Photos from the image-classification dataset "dataset_cleaned" in the GitHub repository Diogo-Rodriigues/AP_Modulo2. Its 4 classes are: biliary leaks, lithiasis, normal, stricture.

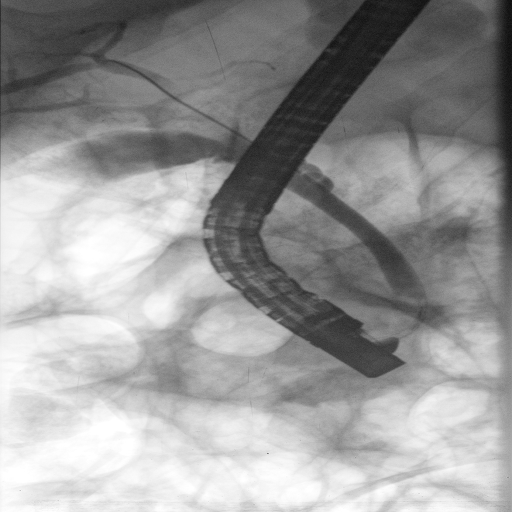
Label: normal

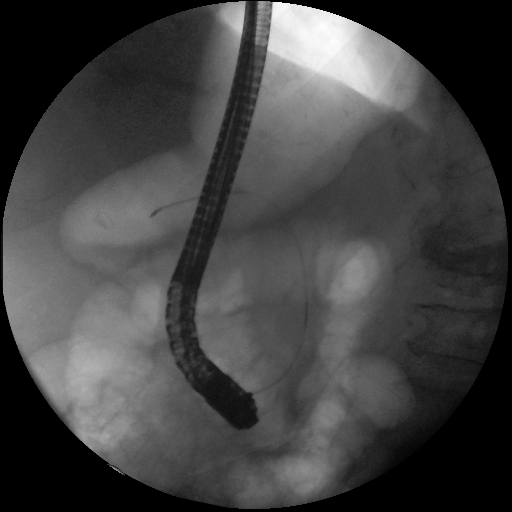
Label: lithiasis

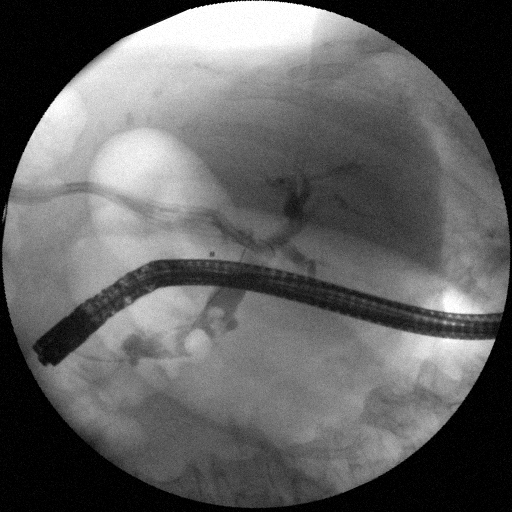
Label: biliary leaks

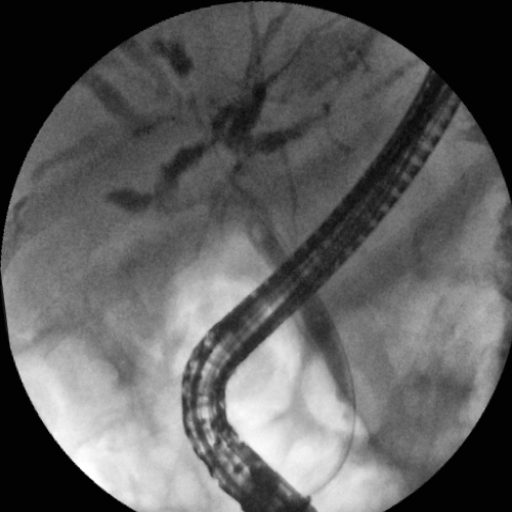
Label: stricture

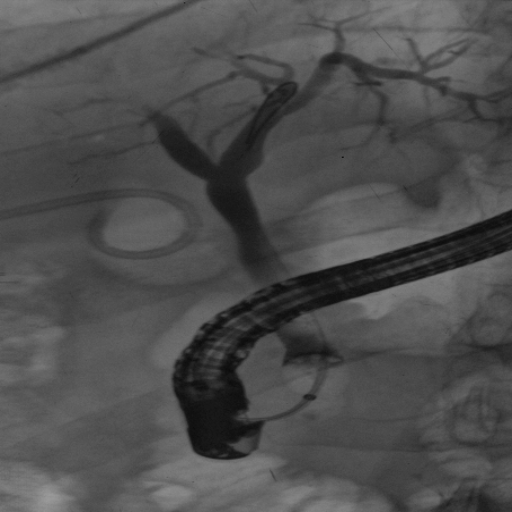
Label: normal

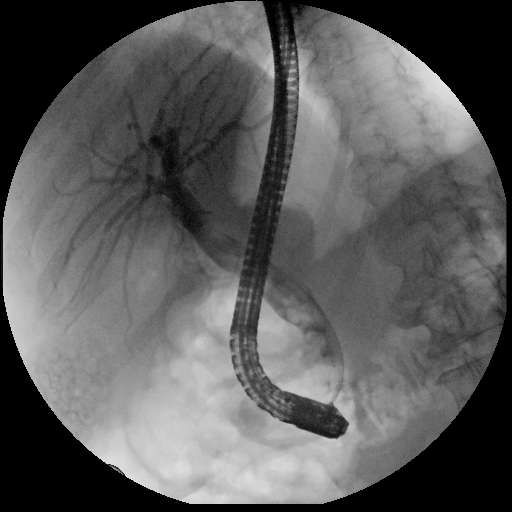
Label: lithiasis
